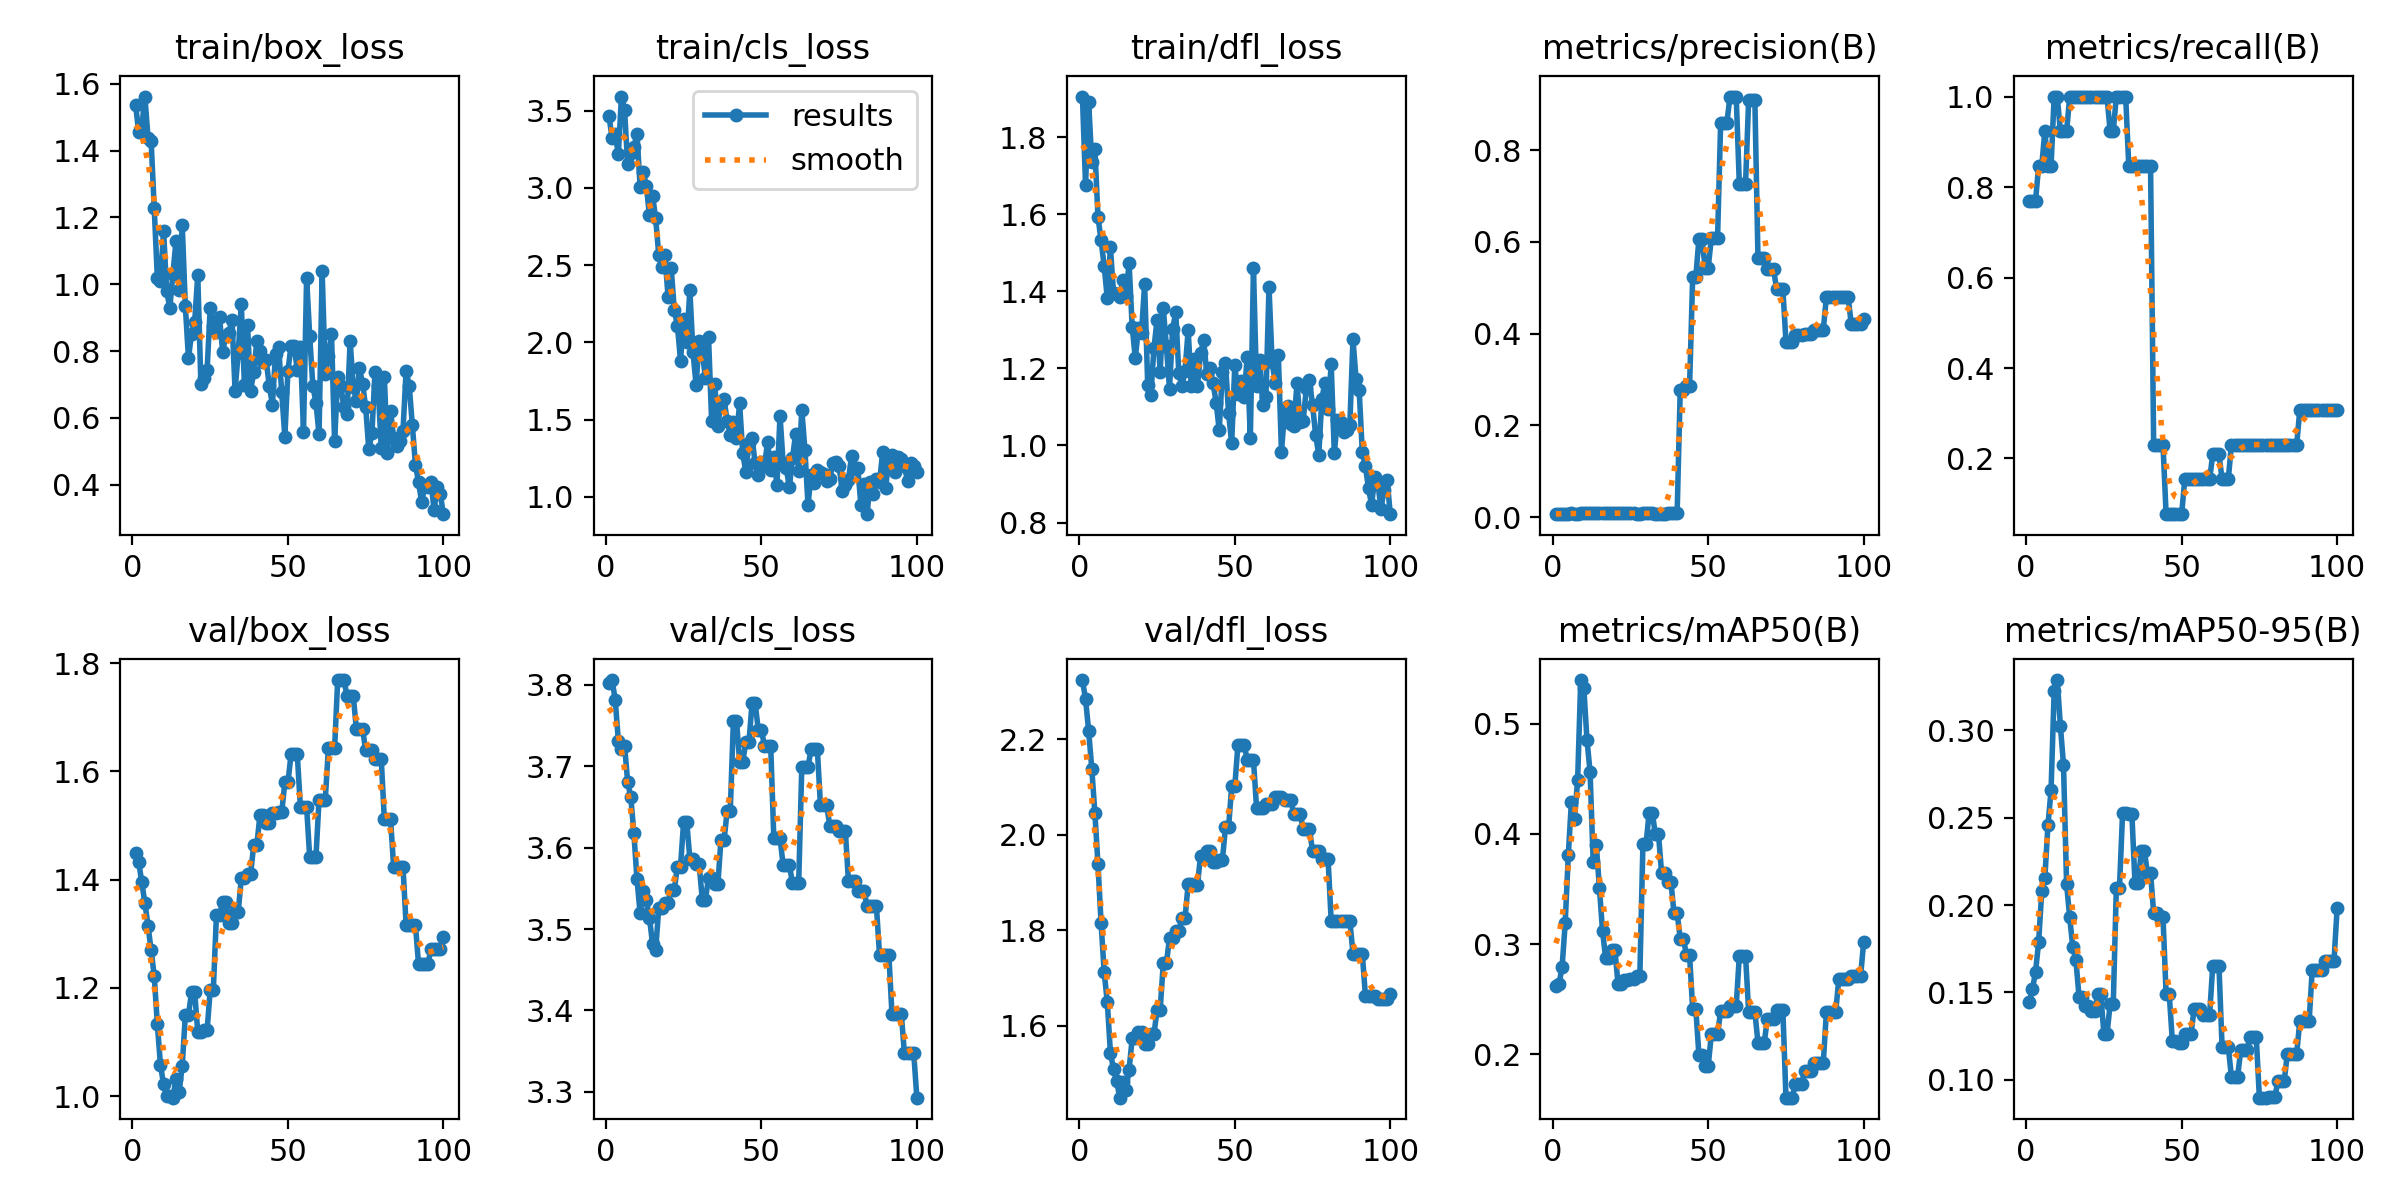

Source data for this figure (header and first rows):
epoch, time, train/box_loss, train/cls_loss, train/dfl_loss, metrics/precision(B), metrics/recall(B), metrics/mAP50(B), metrics/mAP50-95(B), val/box_loss, val/cls_loss, val/dfl_loss, lr/pg0, lr/pg1, lr/pg2
1, 3.968, 1.538, 3.463, 1.905, 0.00641, 0.7692, 0.2619, 0.1444, 1.45, 3.802, 2.324, 0, 0, 0
2, 6.769, 1.455, 3.321, 1.675, 0.00658, 0.7692, 0.2636, 0.1517, 1.434, 3.806, 2.284, 1.6505e-05, 1.6505e-05, 1.6505e-05
3, 9.654, 1.47, 3.348, 1.891, 0.00675, 0.7692, 0.2792, 0.1617, 1.395, 3.781, 2.217, 3.26799e-05, 3.26799e-05, 3.26799e-05
4, 12.44, 1.562, 3.217, 1.736, 0.00761, 0.8461, 0.3189, 0.1786, 1.357, 3.731, 2.138, 4.85247e-05, 4.85247e-05, 4.85247e-05
5, 15.14, 1.437, 3.591, 1.769, 0.00759, 0.8461, 0.3809, 0.2078, 1.315, 3.721, 2.046, 6.40395e-05, 6.40395e-05, 6.40395e-05
6, 17.79, 1.429, 3.503, 1.593, 0.00834, 0.9231, 0.4292, 0.2153, 1.27, 3.725, 1.938, 7.92242e-05, 7.92242e-05, 7.92242e-05
7, 20.38, 1.227, 3.153, 1.533, 0.00763, 0.8461, 0.4137, 0.2457, 1.222, 3.681, 1.814, 9.40788e-05, 9.40788e-05, 9.40788e-05
8, 23.12, 1.019, 3.227, 1.464, 0.00762, 0.8461, 0.4487, 0.2656, 1.133, 3.662, 1.711, 0.0001086, 0.0001086, 0.0001086
9, 25.85, 1.011, 3.265, 1.381, 0.00903, 1, 0.5396, 0.3223, 1.058, 3.617, 1.649, 0.0001228, 0.0001228, 0.0001228
10, 28.86, 1.161, 3.347, 1.514, 0.00886, 1, 0.532, 0.3287, 1.022, 3.561, 1.543, 0.0001367, 0.0001367, 0.0001367
11, 31.36, 0.9808, 3.008, 1.395, 0.00823, 0.9231, 0.4857, 0.3025, 0.9997, 3.519, 1.509, 0.0001502, 0.0001502, 0.0001502
12, 34, 0.9282, 3.101, 1.394, 0.0081, 0.9231, 0.4566, 0.2803, 1, 3.547, 1.484, 0.0001634, 0.0001634, 0.0001634
13, 36.58, 1.03, 3.014, 1.385, 0.00811, 0.9231, 0.375, 0.212, 0.9973, 3.536, 1.449, 0.0001763, 0.0001763, 0.0001763
14, 39.1, 1.13, 2.823, 1.428, 0.00881, 1, 0.3904, 0.1929, 1.031, 3.514, 1.483, 0.0001888, 0.0001888, 0.0001888
15, 42.13, 0.9834, 2.951, 1.387, 0.00881, 1, 0.3513, 0.1757, 1.007, 3.482, 1.465, 0.000201, 0.000201, 0.000201
16, 44.74, 1.177, 2.802, 1.473, 0.00875, 1, 0.3123, 0.1684, 1.056, 3.475, 1.507, 0.0002129, 0.0002129, 0.0002129
17, 47.5, 0.9349, 2.566, 1.308, 0.00861, 1, 0.2875, 0.1476, 1.15, 3.526, 1.573, 0.0002245, 0.0002245, 0.0002245
18, 50.49, 0.7789, 2.49, 1.226, 0.00861, 1, 0.2875, 0.1476, 1.15, 3.526, 1.573, 0.0002357, 0.0002357, 0.0002357
19, 53.16, 0.852, 2.565, 1.304, 0.00854, 1, 0.2944, 0.142, 1.192, 3.532, 1.587, 0.0002466, 0.0002466, 0.0002466
20, 55.83, 0.8876, 2.292, 1.293, 0.00854, 1, 0.2944, 0.142, 1.192, 3.532, 1.587, 0.0002572, 0.0002572, 0.0002572
21, 58.54, 1.027, 2.478, 1.419, 0.00872, 1, 0.2639, 0.1393, 1.118, 3.548, 1.562, 0.0002674, 0.0002674, 0.0002674
22, 61.29, 0.7009, 2.209, 1.157, 0.00872, 1, 0.2639, 0.1393, 1.118, 3.548, 1.562, 0.0002773, 0.0002773, 0.0002773
23, 64.09, 0.7179, 2.108, 1.131, 0.0086, 1, 0.2677, 0.149, 1.122, 3.577, 1.582, 0.0002869, 0.0002869, 0.0002869
24, 66.92, 0.7437, 1.882, 1.252, 0.0086, 1, 0.2677, 0.149, 1.122, 3.577, 1.582, 0.0002961, 0.0002961, 0.0002961
25, 69.85, 0.928, 2.15, 1.326, 0.00847, 1, 0.268, 0.1262, 1.196, 3.632, 1.633, 0.000305, 0.000305, 0.000305
26, 72.83, 0.8739, 2.005, 1.191, 0.00847, 1, 0.268, 0.1262, 1.196, 3.632, 1.633, 0.0003136, 0.0003136, 0.0003136
27, 75.41, 0.8563, 2.338, 1.356, 0.00776, 0.9231, 0.2707, 0.1433, 1.334, 3.586, 1.731, 0.0003219, 0.0003219, 0.0003219
28, 78.03, 0.901, 1.94, 1.258, 0.00776, 0.9231, 0.2707, 0.1433, 1.334, 3.586, 1.731, 0.0003298, 0.0003298, 0.0003298
29, 80.61, 0.7983, 1.727, 1.147, 0.00833, 1, 0.3906, 0.2097, 1.359, 3.579, 1.783, 0.0003374, 0.0003374, 0.0003374
30, 83.15, 0.8437, 2.008, 1.301, 0.00833, 1, 0.3906, 0.2097, 1.359, 3.579, 1.783, 0.0003446, 0.0003446, 0.0003446
31, 85.81, 0.8537, 1.936, 1.345, 0.00849, 1, 0.4193, 0.2524, 1.32, 3.536, 1.798, 0.0003516, 0.0003516, 0.0003516
32, 88.55, 0.894, 1.769, 1.187, 0.00849, 1, 0.4193, 0.2524, 1.32, 3.536, 1.798, 0.0003582, 0.0003582, 0.0003582
33, 91.33, 0.6818, 2.037, 1.154, 0.0074, 0.8461, 0.3998, 0.2518, 1.34, 3.563, 1.825, 0.0003644, 0.0003644, 0.0003644
34, 94.18, 0.7942, 1.492, 1.194, 0.0074, 0.8461, 0.3998, 0.2518, 1.34, 3.563, 1.825, 0.0003704, 0.0003704, 0.0003704
35, 97.25, 0.9395, 1.733, 1.299, 0.00786, 0.8461, 0.3648, 0.2124, 1.403, 3.555, 1.896, 0.000376, 0.000376, 0.000376
36, 100, 0.6993, 1.461, 1.154, 0.00786, 0.8461, 0.3648, 0.2124, 1.403, 3.555, 1.896, 0.0003813, 0.0003813, 0.0003813
37, 103, 0.8772, 1.606, 1.223, 0.00802, 0.8461, 0.3567, 0.2309, 1.411, 3.609, 1.895, 0.0003862, 0.0003862, 0.0003862
38, 105.8, 0.6816, 1.632, 1.155, 0.00802, 0.8461, 0.3567, 0.2309, 1.411, 3.609, 1.895, 0.0003909, 0.0003909, 0.0003909
39, 108.8, 0.7375, 1.491, 1.239, 0.00819, 0.8461, 0.3281, 0.2185, 1.465, 3.645, 1.956, 0.0003952, 0.0003952, 0.0003952
40, 111.7, 0.8292, 1.401, 1.273, 0.00819, 0.8461, 0.3281, 0.2185, 1.465, 3.645, 1.956, 0.0003991, 0.0003991, 0.0003991
41, 114.6, 0.8011, 1.483, 1.185, 0.277, 0.2308, 0.3051, 0.1953, 1.519, 3.756, 1.965, 0.0004027, 0.0004027, 0.0004027
42, 117.5, 0.7665, 1.379, 1.202, 0.277, 0.2308, 0.3051, 0.1953, 1.519, 3.756, 1.965, 0.000406, 0.000406, 0.000406
43, 120.5, 0.7722, 1.607, 1.162, 0.2847, 0.2308, 0.2902, 0.1932, 1.505, 3.705, 1.942, 0.000409, 0.000409, 0.000409
44, 123.4, 0.6955, 1.282, 1.111, 0.2847, 0.2308, 0.2902, 0.1932, 1.505, 3.705, 1.942, 0.0004117, 0.0004117, 0.0004117
45, 126.5, 0.6398, 1.163, 1.039, 0.5225, 0.07692, 0.2415, 0.1491, 1.522, 3.729, 1.947, 0.000414, 0.000414, 0.000414
46, 129.1, 0.7915, 1.35, 1.192, 0.5225, 0.07692, 0.2415, 0.1491, 1.522, 3.729, 1.947, 0.000416, 0.000416, 0.000416
47, 131.7, 0.8115, 1.38, 1.215, 0.6059, 0.07692, 0.1997, 0.1226, 1.524, 3.777, 2.015, 0.0004176, 0.0004176, 0.0004176
48, 134.4, 0.6763, 1.22, 1.083, 0.6059, 0.07692, 0.1997, 0.1226, 1.524, 3.777, 2.015, 0.0004189, 0.0004189, 0.0004189
49, 137.1, 0.5436, 1.144, 1.006, 0.5439, 0.07692, 0.1896, 0.121, 1.58, 3.745, 2.101, 0.0004199, 0.0004199, 0.0004199
50, 139.6, 0.7416, 1.224, 1.209, 0.5439, 0.07692, 0.1896, 0.121, 1.58, 3.745, 2.101, 0.0004206, 0.0004206, 0.0004206
51, 142.5, 0.8158, 1.201, 1.132, 0.6081, 0.1538, 0.2182, 0.1261, 1.631, 3.725, 2.188, 0.0004209, 0.0004209, 0.0004209
52, 145.2, 0.8148, 1.356, 1.167, 0.6081, 0.1538, 0.2182, 0.1261, 1.631, 3.725, 2.188, 0.0004209, 0.0004209, 0.0004209
53, 148.1, 0.7428, 1.171, 1.126, 0.6081, 0.1538, 0.2182, 0.1261, 1.631, 3.725, 2.188, 0.0004206, 0.0004206, 0.0004206
54, 151, 0.8115, 1.256, 1.231, 0.8599, 0.1538, 0.2397, 0.1405, 1.534, 3.612, 2.157, 0.0004199, 0.0004199, 0.0004199
55, 153.5, 0.5582, 1.077, 1.018, 0.8599, 0.1538, 0.2397, 0.1405, 1.534, 3.612, 2.157, 0.0004189, 0.0004189, 0.0004189
56, 156.2, 1.019, 1.526, 1.46, 0.8599, 0.1538, 0.2397, 0.1405, 1.534, 3.612, 2.157, 0.0004176, 0.0004176, 0.0004176
57, 159.4, 0.8443, 1.217, 1.155, 0.9167, 0.1538, 0.2438, 0.1374, 1.441, 3.578, 2.056, 0.000416, 0.000416, 0.000416
58, 162.2, 0.6965, 1.187, 1.221, 0.9167, 0.1538, 0.2438, 0.1374, 1.441, 3.578, 2.056, 0.000414, 0.000414, 0.000414
59, 165, 0.6455, 1.062, 1.104, 0.9167, 0.1538, 0.2438, 0.1374, 1.441, 3.578, 2.056, 0.0004117, 0.0004117, 0.0004117
60, 167.7, 0.5506, 1.249, 1.124, 0.727, 0.2096, 0.2895, 0.1653, 1.548, 3.557, 2.063, 0.000409, 0.000409, 0.000409
... 40 more rows
